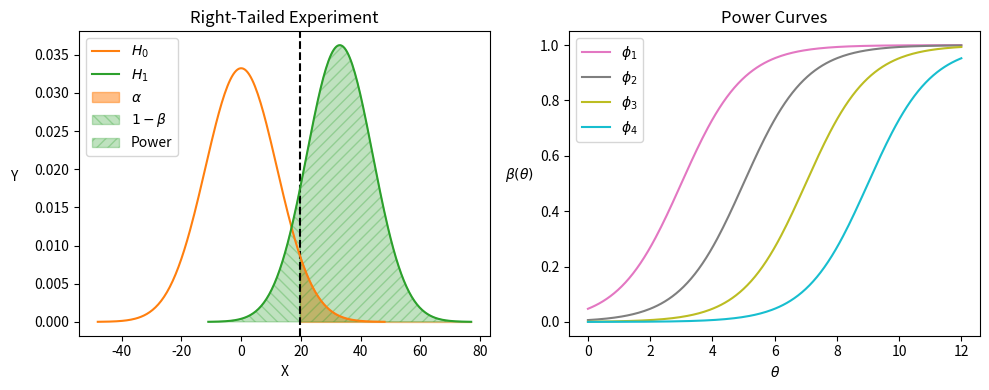

Generate this figure with matplotlib:
"""
A right-tailed experiment & power curves.
"""

import numpy as np
import matplotlib.pyplot as plt
from scipy.stats import norm
from scipy.special import expit


class Power():
    def __init__(self):
        fig, axs = plt.subplots(nrows=1, ncols=2, figsize=(10, 4))

        self.plot_experiment(axs[0])
        self.plot_power(axs[1])

        fig.tight_layout()
        fig.savefig("power")

    def plot_experiment(self, ax):
        # Initialize values
        mu = [0, 33]
        sigma = [12, 11]
        color = ["tab:orange", "tab:green"]
        alpha = 0.05
        x_crit = norm.ppf(1 - alpha, loc=mu[0], scale=sigma[0])

        # Plot critical value
        ax.axvline(x_crit, linestyle="--", color="black")

        # Plot null hypothesis
        x = np.linspace(mu[0] - 4 * sigma[0], mu[0] + 4 * sigma[0], 200)
        y = norm.pdf(x, loc=mu[0], scale=sigma[0])
        ax.plot(x, y, color=color[0], label="$H_0$")

        # Plot alternative hypothesis
        x = np.linspace(mu[1] - 4 * sigma[1], mu[1] + 4 * sigma[1], 200)
        y = norm.pdf(x, loc=mu[1], scale=sigma[1])
        ax.plot(x, y, color=color[1], label="$H_1$")

        # Shade alpha
        x_fill = np.linspace(x_crit, x[-1], 200)
        y_fill = norm.pdf(x_fill, loc=mu[0], scale=sigma[0])
        ax.fill_between(x_fill, 0, y_fill, color=color[0], alpha=0.5, label="$\\alpha$")

        # Shade beta
        x_fill = np.linspace(x[0], x_crit, 200)
        y_fill = norm.pdf(x_fill, loc=mu[1], scale=sigma[1])
        ax.fill_between(x_fill, 0, y_fill, color=color[1], alpha=0.3, hatch="\\\\\\", label="$1 - \\beta$")

        # Shade power
        x_fill = np.linspace(x_crit, x[-1], 200)
        y_fill = norm.pdf(x_fill, loc=mu[1], scale=sigma[1])
        ax.fill_between(x_fill, 0, y_fill, color=color[1], alpha=0.3, hatch="///", label="Power")

        # Label plot
        ax.set_title("Right-Tailed Experiment")
        ax.set_xlabel("X")
        ax.set_ylabel("Y", rotation=0, labelpad=15)
        ax.legend(loc="upper left")

    def plot_power(self, ax):
        x = np.linspace(0, 12, 200)
        sigma = [expit(x - 3), expit(x - 5), expit(x - 7), expit(x - 9)]
        color = ["tab:pink", "tab:gray", "tab:olive", "tab:cyan"]
        label = ["$\\phi_1$", "$\\phi_2$", "$\\phi_3$", "$\\phi_4$"]

        for sigma, color, label in zip(sigma, color, label):
            ax.plot(x, sigma, color=color, label=label)

        ax.set_title("Power Curves")
        ax.set_xlabel("$\\theta$")
        ax.set_ylabel("$\\beta(\\theta)$", rotation=0, labelpad=15)
        ax.legend()

Power()
